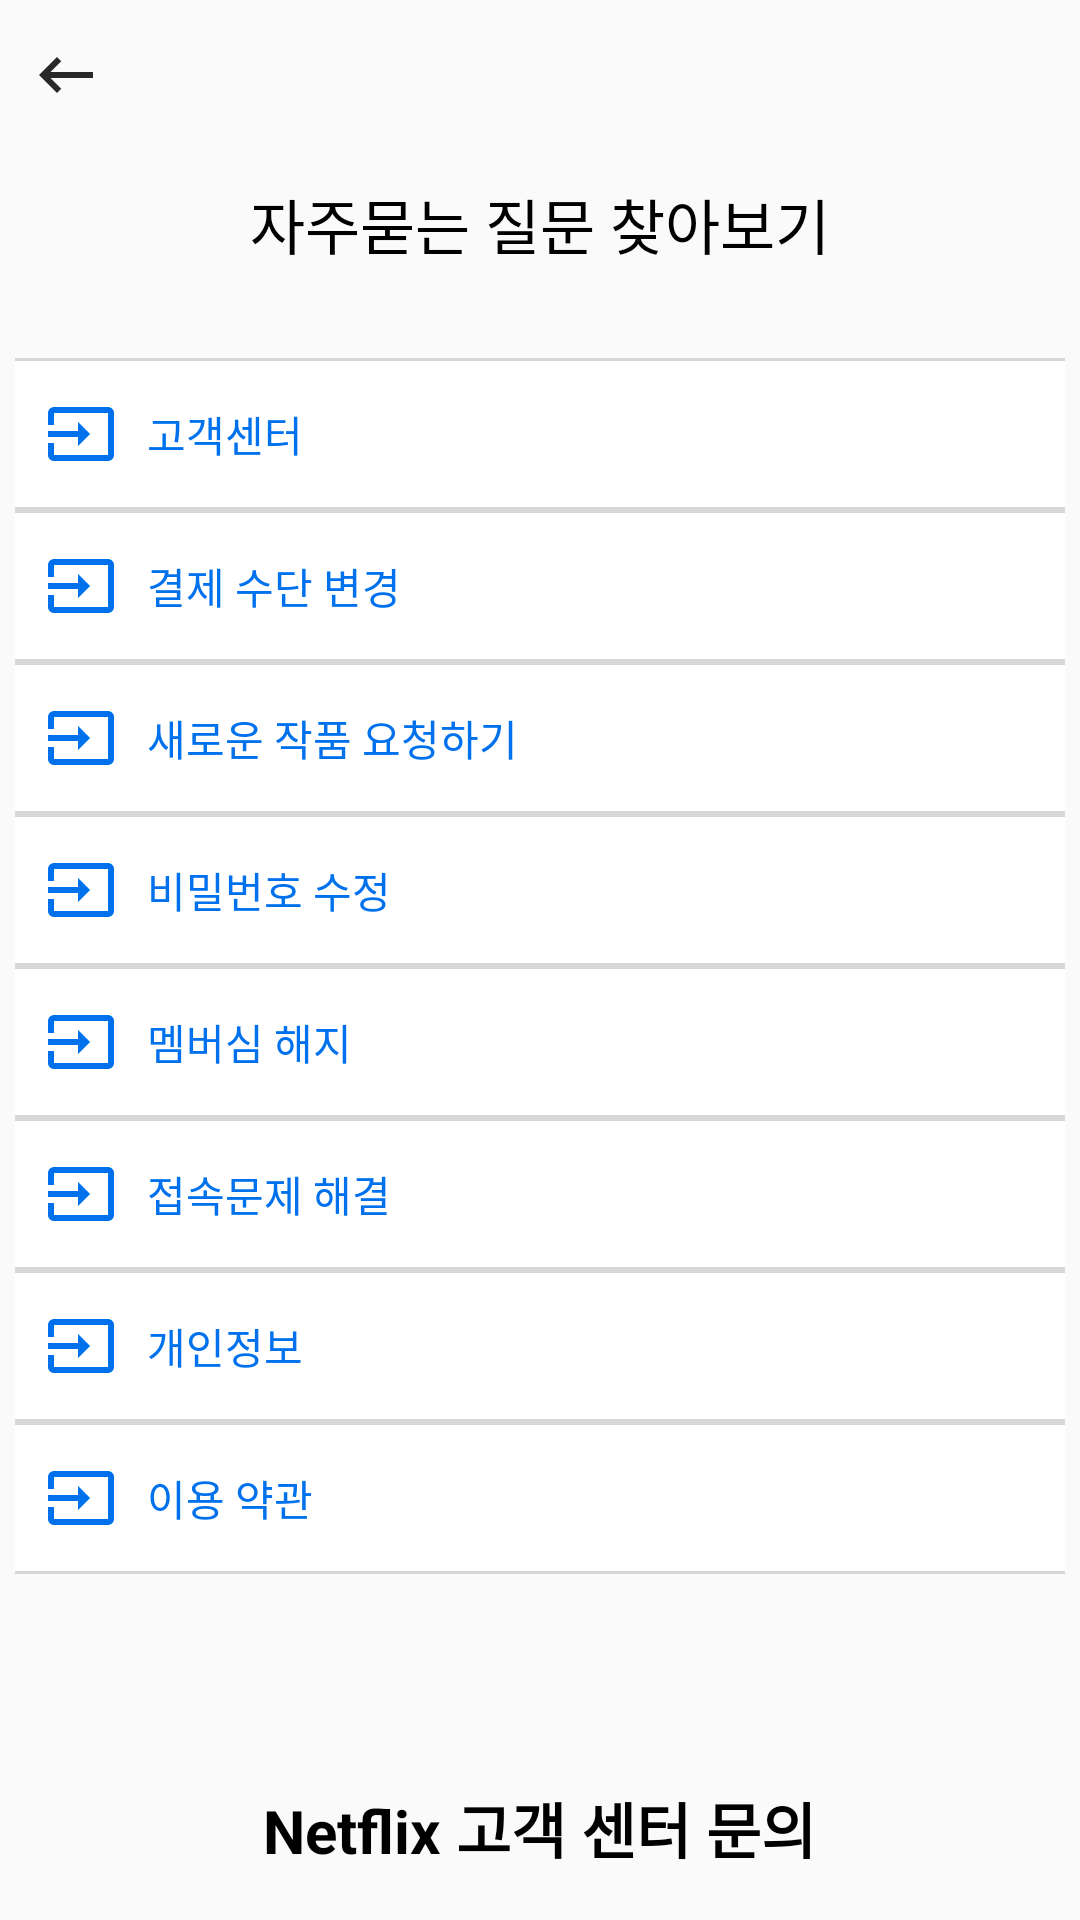

Produce the Android XML layout that renders to this screen, including the resource entries it uses.
<!-- AndroidManifest.xml: application theme AppTheme -->
<!-- res/layout/personal_center_layout.xml -->
<?xml version="1.0" encoding="utf-8"?>
<LinearLayout xmlns:android="http://schemas.android.com/apk/res/android"
    android:orientation="vertical" android:layout_width="match_parent"
    android:layout_height="match_parent">

    <RelativeLayout
        android:layout_width="match_parent"
        android:layout_height="wrap_content">
       <ImageView
           android:layout_width="wrap_content"
           android:layout_height="50dp"
           android:src="@drawable/ic_keyboard_backspace"
           android:layout_alignParentLeft="true"
           android:id="@+id/personal_info_btn_back"
           android:background="@color/color_Clear"
           android:clickable="true"
           android:paddingLeft="10dp"
           android:onClick="onBackClickP"
           >
       </ImageView>

        <ImageView
            android:layout_width="wrap_content"
            android:layout_height="35dp"
            android:src="@drawable/netflix_logo"
            android:layout_centerInParent="true"

            >
        </ImageView>
    </RelativeLayout>
    <TextView
        android:layout_width="wrap_content"
        android:layout_height="wrap_content"
        android:text="자주묻는 질문 찾아보기"
        android:textColor="@color/colorBlack"
        android:textSize="20dp"
        android:layout_gravity="center"
        android:layout_marginTop="10dp"

        android:paddingBottom="30dp"
        >
    </TextView>

<LinearLayout
    android:layout_width="match_parent"
    android:layout_height="wrap_content"
    android:orientation="vertical"
    android:paddingLeft="5dp"
    android:paddingRight="5dp"
    >
    <LinearLayout
        android:layout_width="match_parent"
        android:layout_height="wrap_content"
        android:paddingTop="5dp"
        android:paddingBottom="5dp"
        android:background="@drawable/border"
        android:id="@+id/pc_personal_center"
        android:onClick="onButtonClickedHelp"
        android:clickable="true"
        >
        <ImageView
            android:layout_width="wrap_content"
            android:layout_height="wrap_content"
            android:src="@drawable/ic_input_blue"
            android:layout_gravity="center"
            android:paddingLeft="10dp"
            >
        </ImageView>

        <TextView
            android:layout_width="wrap_content"
            android:layout_height="wrap_content"
            android:padding="10dp"
            android:text="고객센터"
            android:textColor="@color/ColorBlue"></TextView>

</LinearLayout>
    <LinearLayout
        android:layout_width="match_parent"
        android:layout_height="wrap_content"
        android:paddingTop="5dp"
        android:paddingBottom="5dp"
        android:background="@drawable/border"
        android:id="@+id/pc_pay"
        android:onClick="onButtonClickedPay"
        >
        <ImageView
            android:layout_width="wrap_content"
            android:layout_height="wrap_content"
            android:src="@drawable/ic_input_blue"
            android:layout_gravity="center"
            android:paddingLeft="10dp"
            >
        </ImageView>
        <TextView
            android:layout_width="wrap_content"
            android:layout_height="wrap_content"
            android:text="결제 수단 변경"
            android:textColor="@color/ColorBlue"
            android:padding="10dp"
            >
        </TextView>

    </LinearLayout>

    <LinearLayout
        android:layout_width="match_parent"
        android:layout_height="wrap_content"
        android:paddingTop="5dp"
        android:paddingBottom="5dp"
        android:background="@drawable/border"
        android:id="@+id/pc_request"
        android:onClick="onButtonClickeRequest"
        >
        <ImageView
            android:layout_width="wrap_content"
            android:layout_height="wrap_content"
            android:src="@drawable/ic_input_blue"
            android:layout_gravity="center"
            android:paddingLeft="10dp"
            >
        </ImageView>
        <TextView
            android:layout_width="wrap_content"
            android:layout_height="wrap_content"
            android:text="새로운 작품 요청하기"
            android:textColor="@color/ColorBlue"
            android:padding="10dp"
            >
        </TextView>

    </LinearLayout>
    <LinearLayout
        android:layout_width="match_parent"
        android:layout_height="wrap_content"
        android:paddingTop="5dp"
        android:paddingBottom="5dp"
        android:background="@drawable/border"
        android:id="@+id/pc_password_modify"
        android:onClick="onButtonClickePassword"
        >
        <ImageView
            android:layout_width="wrap_content"
            android:layout_height="wrap_content"
            android:src="@drawable/ic_input_blue"
            android:layout_gravity="center"
            android:paddingLeft="10dp"
            >
        </ImageView>
        <TextView
            android:layout_width="wrap_content"
            android:layout_height="wrap_content"
            android:text="비밀번호 수정"
            android:textColor="@color/ColorBlue"
            android:padding="10dp"
            >
        </TextView>

    </LinearLayout>
    <LinearLayout
        android:layout_width="match_parent"
        android:layout_height="wrap_content"
        android:paddingTop="5dp"
        android:paddingBottom="5dp"
        android:background="@drawable/border"
        android:id="@+id/pc_membership"
        android:onClick="onButtonClickeCancel"
        >
        <ImageView
            android:layout_width="wrap_content"
            android:layout_height="wrap_content"
            android:src="@drawable/ic_input_blue"
            android:layout_gravity="center"
            android:paddingLeft="10dp"
            >
        </ImageView>
        <TextView
            android:layout_width="wrap_content"
            android:layout_height="wrap_content"
            android:text="멤버심 해지"
            android:textColor="@color/ColorBlue"
            android:padding="10dp"
            >
        </TextView>

    </LinearLayout>
    <LinearLayout
        android:layout_width="match_parent"
        android:layout_height="wrap_content"
        android:paddingTop="5dp"
        android:paddingBottom="5dp"
        android:background="@drawable/border"
        android:id="@+id/pc_connection"
        android:onClick="onButtonClickeTrouble"
        >
        <ImageView
            android:layout_width="wrap_content"
            android:layout_height="wrap_content"
            android:src="@drawable/ic_input_blue"
            android:layout_gravity="center"
            android:paddingLeft="10dp"
            >
        </ImageView>
        <TextView
            android:layout_width="wrap_content"
            android:layout_height="wrap_content"
            android:text="접속문제 해결"
            android:textColor="@color/ColorBlue"
            android:padding="10dp"
            >
        </TextView>

    </LinearLayout>
    <LinearLayout
        android:layout_width="match_parent"
        android:layout_height="wrap_content"
        android:paddingTop="5dp"
        android:paddingBottom="5dp"
        android:background="@drawable/border"
        android:id="@+id/pc_privacy"
        android:onClick="onButtonClickPrivacy"
        >
        <ImageView
            android:layout_width="wrap_content"
            android:layout_height="wrap_content"
            android:src="@drawable/ic_input_blue"
            android:layout_gravity="center"
            android:paddingLeft="10dp"
            >
        </ImageView>
        <TextView
            android:layout_width="wrap_content"
            android:layout_height="wrap_content"
            android:text="개인정보"
            android:textColor="@color/ColorBlue"
            android:padding="10dp"
            >
        </TextView>

    </LinearLayout>
    <LinearLayout
        android:layout_width="match_parent"
        android:layout_height="wrap_content"
        android:paddingTop="5dp"
        android:paddingBottom="5dp"
        android:background="@drawable/border"
        android:id="@+id/pc_manual"
        android:onClick="onButtonClickLegal"
        >
        <ImageView
            android:layout_width="wrap_content"
            android:layout_height="wrap_content"
            android:src="@drawable/ic_input_blue"
            android:layout_gravity="center"
            android:paddingLeft="10dp"
            >
        </ImageView>
        <TextView
            android:layout_width="wrap_content"
            android:layout_height="wrap_content"
            android:text="이용 약관"
            android:textColor="@color/ColorBlue"
            android:padding="10dp"
            >
        </TextView>

    </LinearLayout>

</LinearLayout>

    <LinearLayout
        android:layout_width="match_parent"
        android:layout_height="match_parent"
        android:orientation="vertical"
        android:paddingTop="70dp"

        >
        <TextView
            android:layout_width="wrap_content"
            android:layout_height="wrap_content"
            android:text="Netflix 고객 센터 문의"
            android:textSize="20sp"
            android:textColor="@color/colorBlack"
            android:layout_gravity="center"
            android:textStyle="bold"
            android:paddingBottom="20dp"
            >
        </TextView>
        <TextView
            android:layout_width="wrap_content"
            android:layout_height="wrap_content"
            android:text="온라인 통화로 상담원과 연결해 드리게습니다."
            android:textColor="@color/colorBlack"
            android:textSize="13sp"
            android:layout_gravity="center"
            android:paddingBottom="10dp"
            >

        </TextView>
        <ImageButton
            android:layout_width="wrap_content"
            android:layout_height="wrap_content"
            android:src="@drawable/ic_wb_cloudy_pink"
            android:background="@color/colorWhite"
            android:layout_gravity="center"
            >

        </ImageButton>
    </LinearLayout>
</LinearLayout>
<!-- resources referenced by this layout -->
<resources>
  <color name="ColorBlue">#0071EC</color>
  <color name="colorBlack">#000000</color>
  <color name="colorWhite">#FFFFFF</color>
  <color name="color_Clear">#00ff0000</color>
  <!-- drawable border (drawable) -->
  <?xml version="1.0" encoding="utf-8"?>
  <layer-list xmlns:android="http://schemas.android.com/apk/res/android">
      <item>
          <shape android:shape="rectangle">
              <solid android:color="#d7d7d7" />
          </shape>
      </item>
  
      <item android:top="1dp" android:bottom="1dp" >
          <shape android:shape="rectangle">
  
              <solid android:color="@color/colorWhite" />
          </shape>
      </item>
  </layer-list>
  <!-- drawable ic_input_blue (drawable) -->
  <vector android:height="24dp" android:tint="#0071EC"
      android:viewportHeight="24.0" android:viewportWidth="24.0"
      android:width="24dp" xmlns:android="http://schemas.android.com/apk/res/android">
      <path android:fillColor="#FF000000" android:pathData="M21,3.01H3c-1.1,0 -2,0.9 -2,2V9h2V4.99h18v14.03H3V15H1v4.01c0,1.1 0.9,1.98 2,1.98h18c1.1,0 2,-0.88 2,-1.98v-14c0,-1.11 -0.9,-2 -2,-2zM11,16l4,-4 -4,-4v3H1v2h10v3z"/>
  </vector>
  <!-- drawable ic_keyboard_backspace (drawable) -->
  <vector android:height="24dp" android:tint="#282927"
      android:viewportHeight="24.0" android:viewportWidth="24.0"
      android:width="24dp" xmlns:android="http://schemas.android.com/apk/res/android">
      <path android:fillColor="#FF000000" android:pathData="M21,11H6.83l3.58,-3.59L9,6l-6,6 6,6 1.41,-1.41L6.83,13H21z"/>
  </vector>
  <!-- drawable ic_wb_cloudy_pink (drawable) -->
  <vector android:height="24dp" android:tint="#FF8B9F"
      android:viewportHeight="24.0" android:viewportWidth="24.0"
      android:width="24dp" xmlns:android="http://schemas.android.com/apk/res/android">
      <path android:fillColor="#FF000000" android:pathData="M19.36,10.04C18.67,6.59 15.64,4 12,4 9.11,4 6.6,5.64 5.35,8.04 2.34,8.36 0,10.91 0,14c0,3.31 2.69,6 6,6h13c2.76,0 5,-2.24 5,-5 0,-2.64 -2.05,-4.78 -4.64,-4.96z"/>
  </vector>
  <style name="AppTheme" parent="Theme.AppCompat.Light.NoActionBar">
          
          <item name="colorPrimary">@color/colorPrimary</item>
          <item name="colorPrimaryDark">@color/colorPrimaryDark</item>
          <item name="colorAccent">@color/colorAccent</item>
      </style>
  <color name="colorPrimary">#008577</color>
  <color name="colorPrimaryDark">#00574B</color>
  <color name="colorAccent">#D81B60</color>
</resources>
